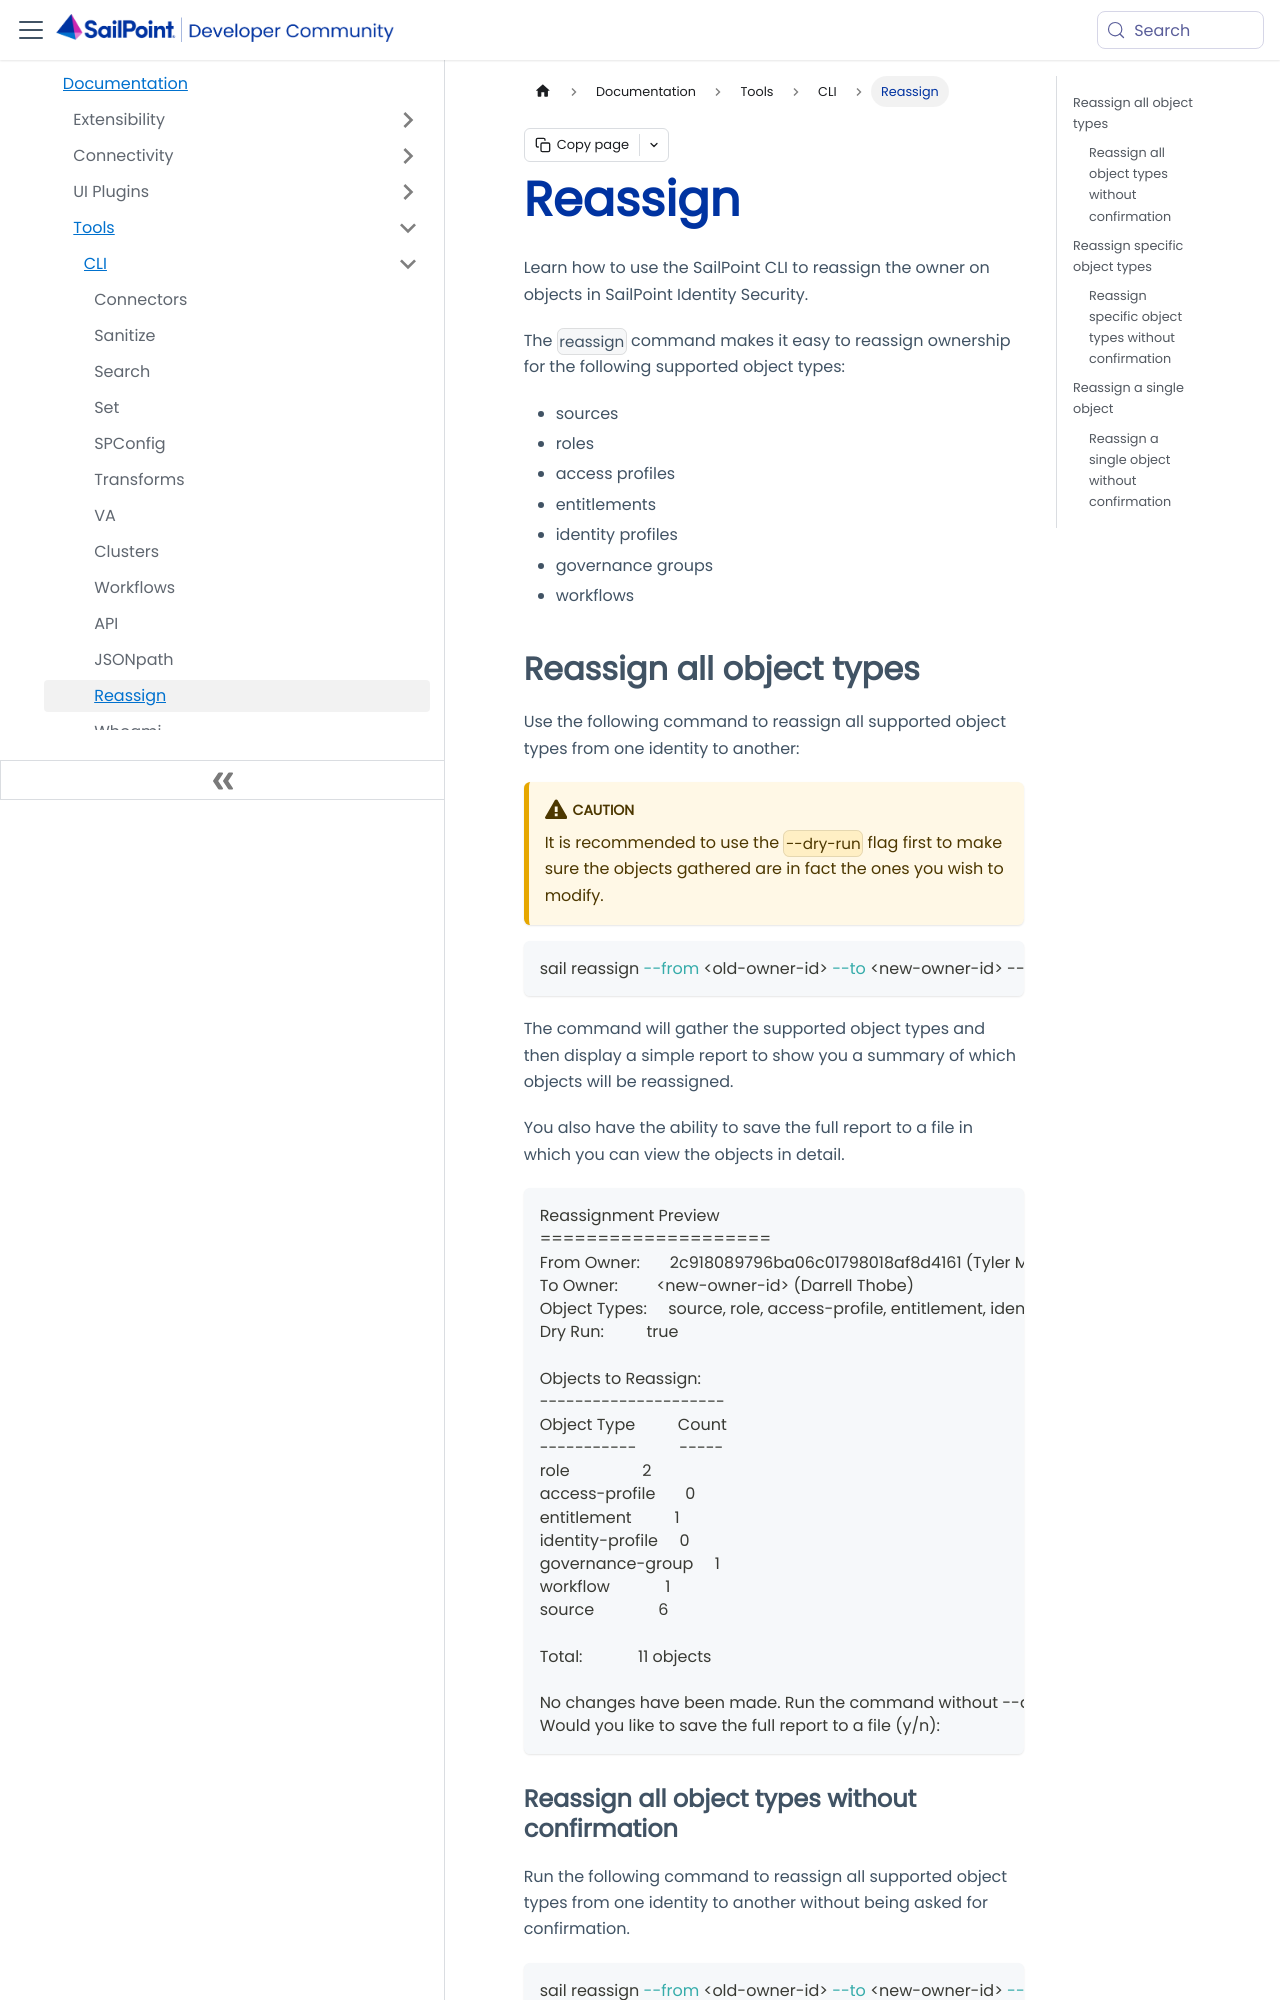

repository: sailpoint-oss/developer.sailpoint.com · page: docs/tools/cli/reassign/index.html · generator: docusaurus

---
id: cli-reassign
title: Reassign
pagination_label: CLI Reassign
sidebar_label: Reassign
sidebar_position: 10
sidebar_class_name: cli-reassign
keywords: ['cli', 'cli reassign', 'reassign']
description: Learn how to use the CLI to reassign the owner on objects in SailPoint Identity Security.
slug: /tools/cli/reassign
tags: ['CLI']
---

Learn how to use the SailPoint CLI to reassign the owner on objects in SailPoint Identity Security.

The `reassign` command makes it easy to reassign ownership for the following supported object types:

* sources
* roles
* access profiles
* entitlements
* identity profiles
* governance groups
* workflows
